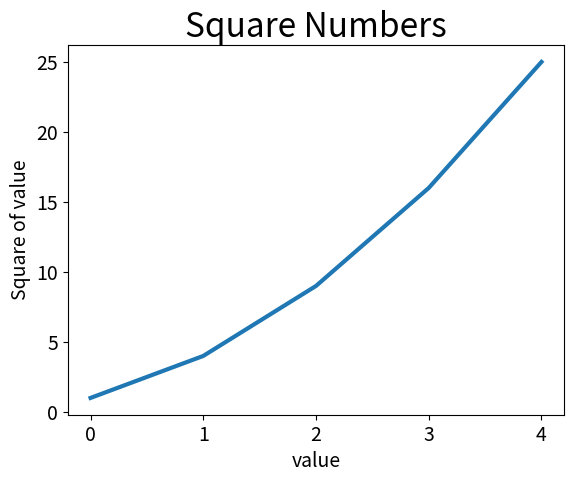

The script that saved this image:
import matplotlib.pyplot as  plt

squares=[1,4,9,16,25]
fig, ax = plt.subplots()#*This line creates a figure (fig) and a set of subplots (ax). The plt.subplots() function returns a tuple containing a figure and axes object(s).The function can generate one or more plot
ax.plot(squares,linewidth=3)#*This line plots the data in the squares list on the ax (axes) object. 
#An Axes object that is the area where data is plotted.
ax.set_title("Square Numbers",fontsize=24)
ax.set_xlabel("value",fontsize=14)
ax.set_ylabel("Square of value",fontsize=14)
ax.tick_params(labelsize=14)
plt.show()#*This line displays the figure with the plot. #* it is boolean type

#*fig: A Figure object that serves as the top-level container for all plot elements.
#*ax: An Axes object that is the area where data is plotted.



